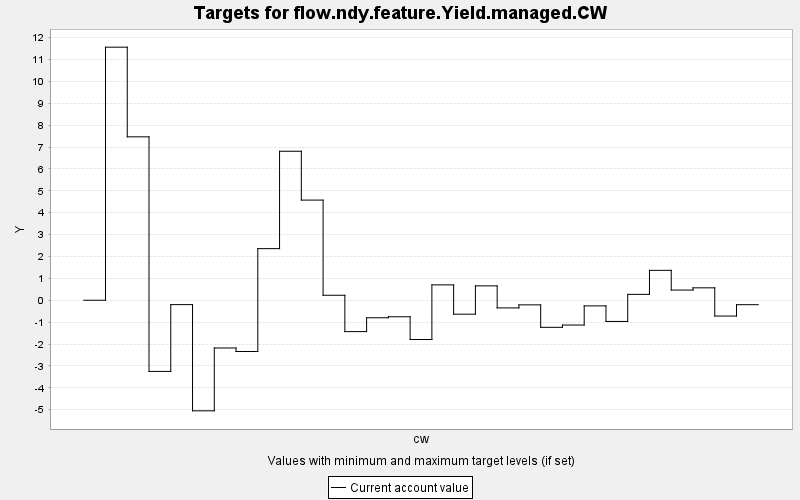

Source data for this figure (header and first rows):
TARGET, PERIOD, YEAR, PERIODWIDTH, MINIMUM, MAXIMUM, MINWEIGHT, MAXWEIGHT, CURRENT, SUMMARY
flow.ndy.feature.Yield.managed.CW, 0, 0, 10.0, 0.0, 10000, 1.0, 1.0, 0.0, 0.0
flow.ndy.feature.Yield.managed.CW, 1, 10, 10.0, 0.0, 10000, 1.0, 1.0, 11.56, 0.0
flow.ndy.feature.Yield.managed.CW, 2, 20, 10.0, 0.0, 10000, 1.0, 1.0, 7.466, 0.0
flow.ndy.feature.Yield.managed.CW, 3, 30, 10.0, 0.0, 10000, 1.0, 1.0, -3.251, 0.0
flow.ndy.feature.Yield.managed.CW, 4, 40, 10.0, 0.0, 10000, 1.0, 1.0, -0.2, 0.0
flow.ndy.feature.Yield.managed.CW, 5, 50, 10.0, 0.0, 10000, 1.0, 1.0, -5.052, 0.0
flow.ndy.feature.Yield.managed.CW, 6, 60, 10.0, 0.0, 10000, 1.0, 1.0, -2.181, 0.0
flow.ndy.feature.Yield.managed.CW, 7, 70, 10.0, 0.0, 10000, 1.0, 1.0, -2.341, 0.0
flow.ndy.feature.Yield.managed.CW, 8, 80, 10.0, 0.0, 10000, 1.0, 1.0, 2.358, 0.0
flow.ndy.feature.Yield.managed.CW, 9, 90, 10.0, 0.0, 10000, 1.0, 1.0, 6.807, 0.0
flow.ndy.feature.Yield.managed.CW, 10, 100, 10.0, 0.0, 10000, 1.0, 1.0, 4.576, 0.0
flow.ndy.feature.Yield.managed.CW, 11, 110, 10.0, 0.0, 10000, 1.0, 1.0, 0.228, 0.0
flow.ndy.feature.Yield.managed.CW, 12, 120, 10.0, 0.0, 10000, 1.0, 1.0, -1.433, 0.0
flow.ndy.feature.Yield.managed.CW, 13, 130, 10.0, 0.0, 10000, 1.0, 1.0, -0.801, 0.0
flow.ndy.feature.Yield.managed.CW, 14, 140, 10.0, 0.0, 10000, 1.0, 1.0, -0.755, 0.0
flow.ndy.feature.Yield.managed.CW, 15, 150, 10.0, 0.0, 10000, 1.0, 1.0, -1.794, 0.0
flow.ndy.feature.Yield.managed.CW, 16, 160, 10.0, 0.0, 10000, 1.0, 1.0, 0.702, 0.0
flow.ndy.feature.Yield.managed.CW, 17, 170, 10.0, 0.0, 10000, 1.0, 1.0, -0.637, 0.0
flow.ndy.feature.Yield.managed.CW, 18, 180, 10.0, 0.0, 10000, 1.0, 1.0, 0.657, 0.0
flow.ndy.feature.Yield.managed.CW, 19, 190, 10.0, 0.0, 10000, 1.0, 1.0, -0.35, 0.0
flow.ndy.feature.Yield.managed.CW, 20, 200, 10.0, 0.0, 10000, 1.0, 1.0, -0.211, 0.0
flow.ndy.feature.Yield.managed.CW, 21, 210, 10.0, 0.0, 10000, 1.0, 1.0, -1.237, 0.0
flow.ndy.feature.Yield.managed.CW, 22, 220, 10.0, 0.0, 10000, 1.0, 1.0, -1.133, 0.0
flow.ndy.feature.Yield.managed.CW, 23, 230, 10.0, 0.0, 10000, 1.0, 1.0, -0.258, 0.0
flow.ndy.feature.Yield.managed.CW, 24, 240, 10.0, 0.0, 10000, 1.0, 1.0, -0.969, 0.0
flow.ndy.feature.Yield.managed.CW, 25, 250, 10.0, 0.0, 10000, 1.0, 1.0, 0.269, 0.0
flow.ndy.feature.Yield.managed.CW, 26, 260, 10.0, 0.0, 10000, 1.0, 1.0, 1.366, 0.0
flow.ndy.feature.Yield.managed.CW, 27, 270, 10.0, 0.0, 10000, 1.0, 1.0, 0.465, 0.0
flow.ndy.feature.Yield.managed.CW, 28, 280, 10.0, 0.0, 10000, 1.0, 1.0, 0.567, 0.0
flow.ndy.feature.Yield.managed.CW, 29, 290, 10.0, 0.0, 10000, 1.0, 1.0, -0.722, 0.0
flow.ndy.feature.Yield.managed.CW, 30, 300, 10.0, 0.0, 10000, 1.0, 1.0, -0.203, 0.0
